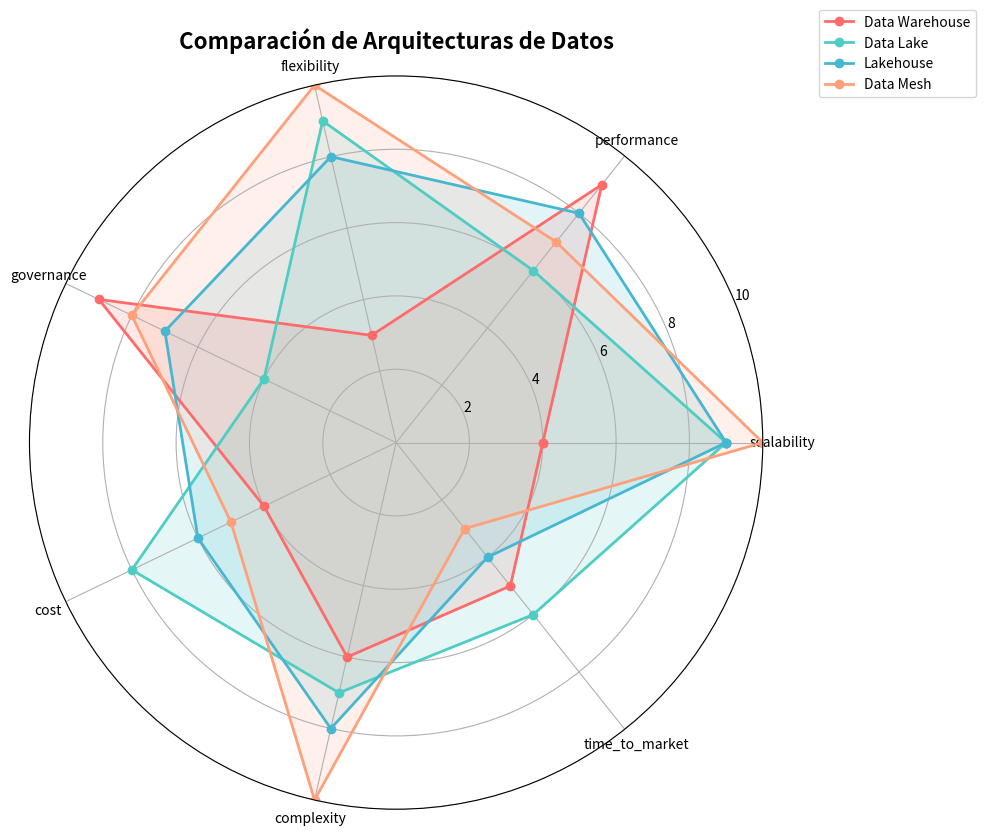

Recreate this plot in Python.
# Framework de decisión arquitectónica
import pandas as pd
import matplotlib.pyplot as plt
import numpy as np

class ArchitectureDecisionFramework:
    """Framework para evaluar arquitecturas según contexto"""
    
    def __init__(self):
        # Definir criterios de evaluación (peso 0-1)
        self.criterios = {
            'scalability': 0.9,
            'performance': 0.8,
            'flexibility': 0.7,
            'governance': 0.8,
            'cost': 0.6,
            'complexity': 0.5,
            'time_to_market': 0.7
        }
        
        # Evaluar arquitecturas (score 0-10)
        self.arquitecturas = {
            'Data Warehouse': {
                'scalability': 4,
                'performance': 9,
                'flexibility': 3,
                'governance': 9,
                'cost': 4,
                'complexity': 6,
                'time_to_market': 5
            },
            'Data Lake': {
                'scalability': 9,
                'performance': 6,
                'flexibility': 9,
                'governance': 4,
                'cost': 8,
                'complexity': 7,
                'time_to_market': 6
            },
            'Lakehouse': {
                'scalability': 9,
                'performance': 8,
                'flexibility': 8,
                'governance': 7,
                'cost': 6,
                'complexity': 8,
                'time_to_market': 4
            },
            'Data Mesh': {
                'scalability': 10,
                'performance': 7,
                'flexibility': 10,
                'governance': 8,
                'cost': 5,
                'complexity': 10,
                'time_to_market': 3
            }
        }
    
    def calcular_score_ponderado(self):
        """Calcula score total ponderado por criterio"""
        resultados = {}
        
        for arq, scores in self.arquitecturas.items():
            score_total = sum(
                scores[criterio] * peso 
                for criterio, peso in self.criterios.items()
            ) / sum(self.criterios.values())
            resultados[arq] = round(score_total, 2)
        
        return resultados
    
    def recomendar(self, contexto):
        """Recomienda arquitectura según contexto"""
        recomendaciones = {
            'startup_mvp': 'Data Warehouse',
            'big_data_analytics': 'Data Lake',
            'unified_platform': 'Lakehouse',
            'large_org_multiple_domains': 'Data Mesh'
        }
        return recomendaciones.get(contexto, 'Lakehouse')
    
    def visualizar_comparacion(self):
        """Genera radar chart comparativo"""
        criterios_list = list(self.criterios.keys())
        num_criterios = len(criterios_list)
        
        # Preparar datos
        angles = np.linspace(0, 2 * np.pi, num_criterios, endpoint=False).tolist()
        angles += angles[:1]  # Cerrar el círculo
        
        fig, ax = plt.subplots(figsize=(10, 10), subplot_kw=dict(projection='polar'))
        
        colors = ['#FF6B6B', '#4ECDC4', '#45B7D1', '#FFA07A']
        
        for idx, (arq, scores) in enumerate(self.arquitecturas.items()):
            values = [scores[c] for c in criterios_list]
            values += values[:1]
            ax.plot(angles, values, 'o-', linewidth=2, label=arq, color=colors[idx])
            ax.fill(angles, values, alpha=0.15, color=colors[idx])
        
        ax.set_xticks(angles[:-1])
        ax.set_xticklabels(criterios_list)
        ax.set_ylim(0, 10)
        ax.set_title('Comparación de Arquitecturas de Datos', size=16, weight='bold', pad=20)
        ax.legend(loc='upper right', bbox_to_anchor=(1.3, 1.1))
        ax.grid(True)
        
        plt.tight_layout()
        plt.show()

# Ejecutar análisis
framework = ArchitectureDecisionFramework()

print("=" * 70)
print("FRAMEWORK DE DECISIÓN ARQUITECTÓNICA")
print("=" * 70)

# Scores ponderados
scores = framework.calcular_score_ponderado()
print("\n📊 Scores Ponderados:")
for arq, score in sorted(scores.items(), key=lambda x: x[1], reverse=True):
    print(f"  {arq:20s}: {score:.2f}/10")

# Recomendaciones por contexto
print("\n💡 Recomendaciones por Contexto:")
contextos = {
    'startup_mvp': 'Startup con MVP (2-5 personas)',
    'big_data_analytics': 'Big Data Analytics (ML, AI)',
    'unified_platform': 'Plataforma unificada empresarial',
    'large_org_multiple_domains': 'Organización grande (>1000 empleados, múltiples dominios)'
}

for ctx, desc in contextos.items():
    rec = framework.recomendar(ctx)
    print(f"  {desc:50s} → {rec}")

# Visualizar
framework.visualizar_comparacion()

# Simulador de Data Mesh Registry
import json
from datetime import datetime, timedelta

class DataProductRegistry:
    """Registro centralizado de data products"""
    
    def __init__(self):
        self.products = {}
        self.metrics = {}
    
    def register_product(self, product_spec):
        """Registrar un data product"""
        product_id = f"{product_spec['domain']}.{product_spec['name']}"
        self.products[product_id] = {
            **product_spec,
            'registered_at': datetime.now().isoformat(),
            'status': 'active'
        }
        print(f"✅ Data Product registrado: {product_id} v{product_spec['version']}")
        return product_id
    
    def discover(self, domain=None, tag=None):
        """Descubrir data products"""
        results = []
        for pid, product in self.products.items():
            if domain and product['domain'] != domain:
                continue
            if tag and tag not in product.get('tags', []):
                continue
            results.append({
                'id': pid,
                'name': product['name'],
                'domain': product['domain'],
                'owner': product['owner_team'],
                'version': product['version']
            })
        return results
    
    def track_usage(self, product_id, consumer, query_count, avg_latency_ms):
        """Trackear métricas de uso"""
        if product_id not in self.metrics:
            self.metrics[product_id] = []
        
        self.metrics[product_id].append({
            'timestamp': datetime.now().isoformat(),
            'consumer': consumer,
            'query_count': query_count,
            'avg_latency_ms': avg_latency_ms
        })
    
    def generate_health_report(self, product_id):
        """Generar reporte de salud del producto"""
        if product_id not in self.products:
            return None
        
        product = self.products[product_id]
        metrics = self.metrics.get(product_id, [])
        
        # Calcular estadísticas
        total_queries = sum(m['query_count'] for m in metrics)
        unique_consumers = len(set(m['consumer'] for m in metrics))
        avg_latency = sum(m['avg_latency_ms'] for m in metrics) / len(metrics) if metrics else 0
        
        # Evaluar cumplimiento SLA
        sla_latency = product['sla']['response_time_p95_ms']
        sla_met = avg_latency < sla_latency
        
        return {
            'product': product_id,
            'health': 'healthy' if sla_met else 'degraded',
            'metrics': {
                'total_queries': total_queries,
                'unique_consumers': unique_consumers,
                'avg_latency_ms': round(avg_latency, 2)
            },
            'sla_compliance': {
                'latency_target': sla_latency,
                'latency_actual': round(avg_latency, 2),
                'status': '✅ CUMPLE' if sla_met else '❌ INCUMPLE'
            }
        }

# Crear registry
registry = DataProductRegistry()

print("=" * 70)
print("SIMULACIÓN DE DATA MESH")
print("=" * 70 + "\n")

# Registrar data products
customer_360 = registry.register_product({
    'name': 'customer_360',
    'domain': 'marketing',
    'owner_team': 'customer-analytics',
    'version': '3.2.0',
    'tags': ['customer', 'analytics', 'pii'],
    'sla': {
        'freshness_minutes': 15,
        'availability_pct': 99.9,
        'response_time_p95_ms': 500
    }
})

revenue_kpis = registry.register_product({
    'name': 'revenue_kpis',
    'domain': 'finance',
    'owner_team': 'financial-planning',
    'version': '2.1.0',
    'tags': ['finance', 'kpis', 'executive'],
    'sla': {
        'freshness_minutes': 60,
        'availability_pct': 99.95,
        'response_time_p95_ms': 1000
    }
})

# Simular uso
print("\n📊 Simulando uso de data products...")
registry.track_usage(customer_360, 'sales-team', query_count=1500, avg_latency_ms=350)
registry.track_usage(customer_360, 'support-team', query_count=800, avg_latency_ms=420)
registry.track_usage(revenue_kpis, 'executive-dashboard', query_count=200, avg_latency_ms=650)

# Descubrir products
print("\n🔍 Descubriendo data products en dominio 'marketing':")
products = registry.discover(domain='marketing')
for p in products:
    print(f"  • {p['id']} v{p['version']} (owner: {p['owner']})")

# Health reports
print("\n🏥 Reportes de Salud:\n")
for pid in [customer_360, revenue_kpis]:
    report = registry.generate_health_report(pid)
    print(f"{'='*70}")
    print(f"Data Product: {report['product']}")
    print(f"Estado: {report['health'].upper()}")
    print(f"\nMétricas:")
    print(f"  Queries totales: {report['metrics']['total_queries']:,}")
    print(f"  Consumidores únicos: {report['metrics']['unique_consumers']}")
    print(f"  Latencia promedio: {report['metrics']['avg_latency_ms']} ms")
    print(f"\nSLA Compliance:")
    print(f"  Target: < {report['sla_compliance']['latency_target']} ms")
    print(f"  Actual: {report['sla_compliance']['latency_actual']} ms")
    print(f"  Status: {report['sla_compliance']['status']}")
    print()
